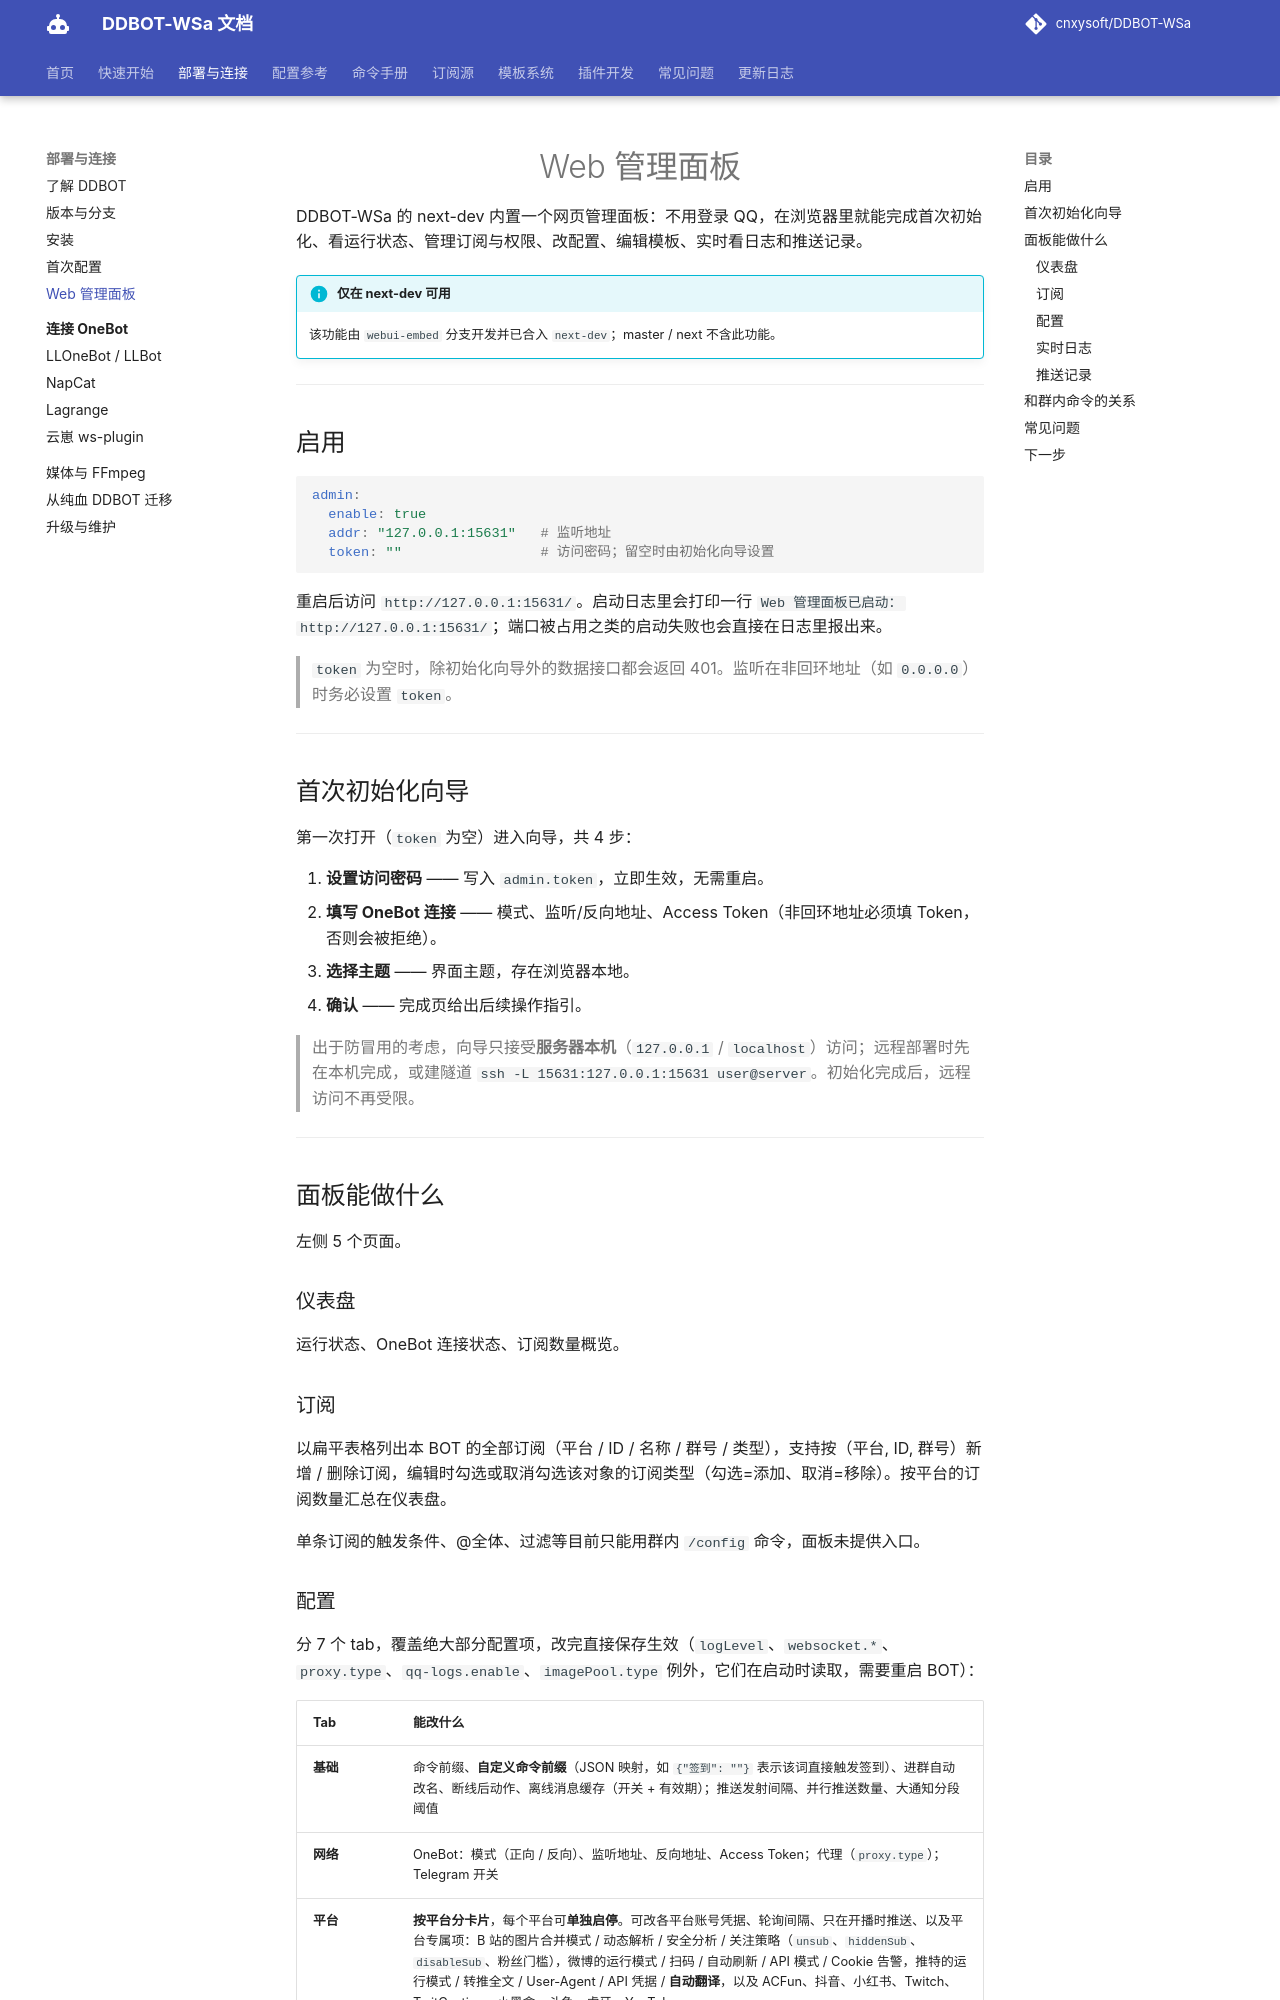

repository: kizunerwe/DDBOT-WSa-docs · page: deploy/webui/index.html · generator: mkdocs

# Web 管理面板

DDBOT-WSa 的 next-dev 内置一个网页管理面板：不用登录 QQ，在浏览器里就能完成首次初始化、看运行状态、管理订阅与权限、改配置、编辑模板、实时看日志和推送记录。

!!! info "仅在 next-dev 可用"
    该功能由 `webui-embed` 分支开发并已合入 `next-dev`；master / next 不含此功能。

---

## 启用

```yaml
admin:
  enable: true
  addr: "127.0.0.1:15631"   # 监听地址
  token: ""                 # 访问密码；留空时由初始化向导设置
```

重启后访问 `http://127.0.0.1:15631/`。启动日志里会打印一行 `Web 管理面板已启动：http://127.0.0.1:15631/`；端口被占用之类的启动失败也会直接在日志里报出来。

> `token` 为空时，除初始化向导外的数据接口都会返回 401。监听在非回环地址（如 `0.0.0.0`）时务必设置 `token`。

---

## 首次初始化向导

第一次打开（`token` 为空）进入向导，共 4 步：

1. **设置访问密码** —— 写入 `admin.token`，立即生效，无需重启。
2. **填写 OneBot 连接** —— 模式、监听/反向地址、Access Token（非回环地址必须填 Token，否则会被拒绝）。
3. **选择主题** —— 界面主题，存在浏览器本地。
4. **确认** —— 完成页给出后续操作指引。

> 出于防冒用的考虑，向导只接受**服务器本机**（`127.0.0.1` / `localhost`）访问；远程部署时先在本机完成，或建隧道 `ssh -L 15631:127.0.0.1:15631 user@server`。初始化完成后，远程访问不再受限。

---

## 面板能做什么

左侧 5 个页面。

### 仪表盘

运行状态、OneBot 连接状态、订阅数量概览。

### 订阅

以扁平表格列出本 BOT 的全部订阅（平台 / ID / 名称 / 群号 / 类型），支持按（平台, ID, 群号）新增 / 删除订阅，编辑时勾选或取消勾选该对象的订阅类型（勾选=添加、取消=移除）。按平台的订阅数量汇总在仪表盘。

单条订阅的触发条件、@全体、过滤等目前只能用群内 `/config` 命令，面板未提供入口。
